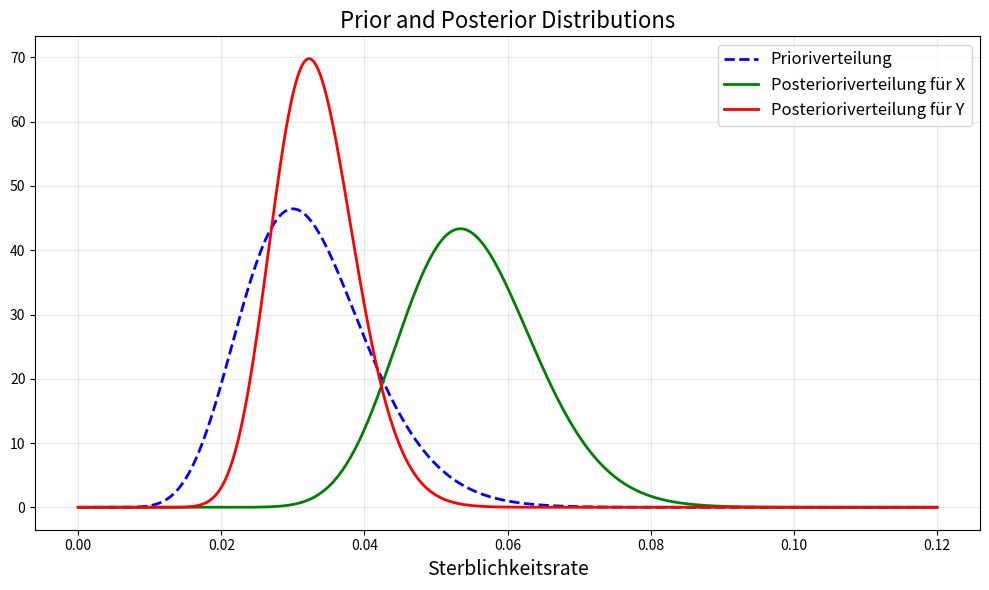

Generate this figure with matplotlib:
import numpy as np
import matplotlib.pyplot as plt
from scipy.stats import beta

m = 0.03
v = 0.021
f_v_m = 0.5

ln_f_v_m = np.log(f_v_m)
ln_ratio_v_m = np.log(v / m)
ln_ratio_1_v_1_m = np.log((1 - v) / (1 - m))
factor = (1 - m) / m

x = 1989
n_x = 20042
y = 1883
n_y = 56104

x = round(x/100)
n_x = round(n_x/100)
y = round(y/100)
n_y = round(n_y/100)

# Priorparameter
a_prior = ln_f_v_m / (ln_ratio_v_m + factor * ln_ratio_1_v_1_m) + 1
b_prior = (a_prior-1) * factor + 1

# Posteriorschätzer für Pi_X
a_X = a_prior + x
b_X = b_prior + n_x - x

# Posteriorschätzer für Pi_Y
a_Y = a_prior + y
b_Y = b_prior + n_y - y

xl = np.linspace(0, 0.12, 1000) 

# Calculate the prior and posterior distributions
prior = beta.pdf(xl, a_prior, b_prior)
posterior_X = beta.pdf(xl, a_X, b_X)
posterior_Y = beta.pdf(xl, a_Y, b_Y)

#Calculate the 99% credible intervals
ci_X = beta.interval(0.99, a_X, b_X)
ci_Y = beta.interval(0.99, a_Y, b_Y)

ci_X = (round(ci_X[0], 4), round(ci_X[1], 4))
ci_Y = (round(ci_Y[0], 4), round(ci_Y[1], 4))

print('99% Kredibilitätsintervall für X:', ci_X)
print('99% Kredibilitätsintervall für Y:', ci_Y)

# Plot the prior and posterior distributions
plt.figure(figsize=(10, 6))
plt.plot(xl, prior, label='Prioriverteilung', color='blue', linestyle='--', linewidth=2)
plt.plot(xl, posterior_X, label='Posterioriverteilung für X', color='green', linewidth=2)
plt.plot(xl, posterior_Y, label='Posterioriverteilung für Y', color='red', linewidth=2)

plt.title('Prior and Posterior Distributions', fontsize=16)
plt.xlabel('Sterblichkeitsrate', fontsize=14)
plt.legend(fontsize=12)
plt.grid(alpha=0.3)

plt.tight_layout()
plt.show()